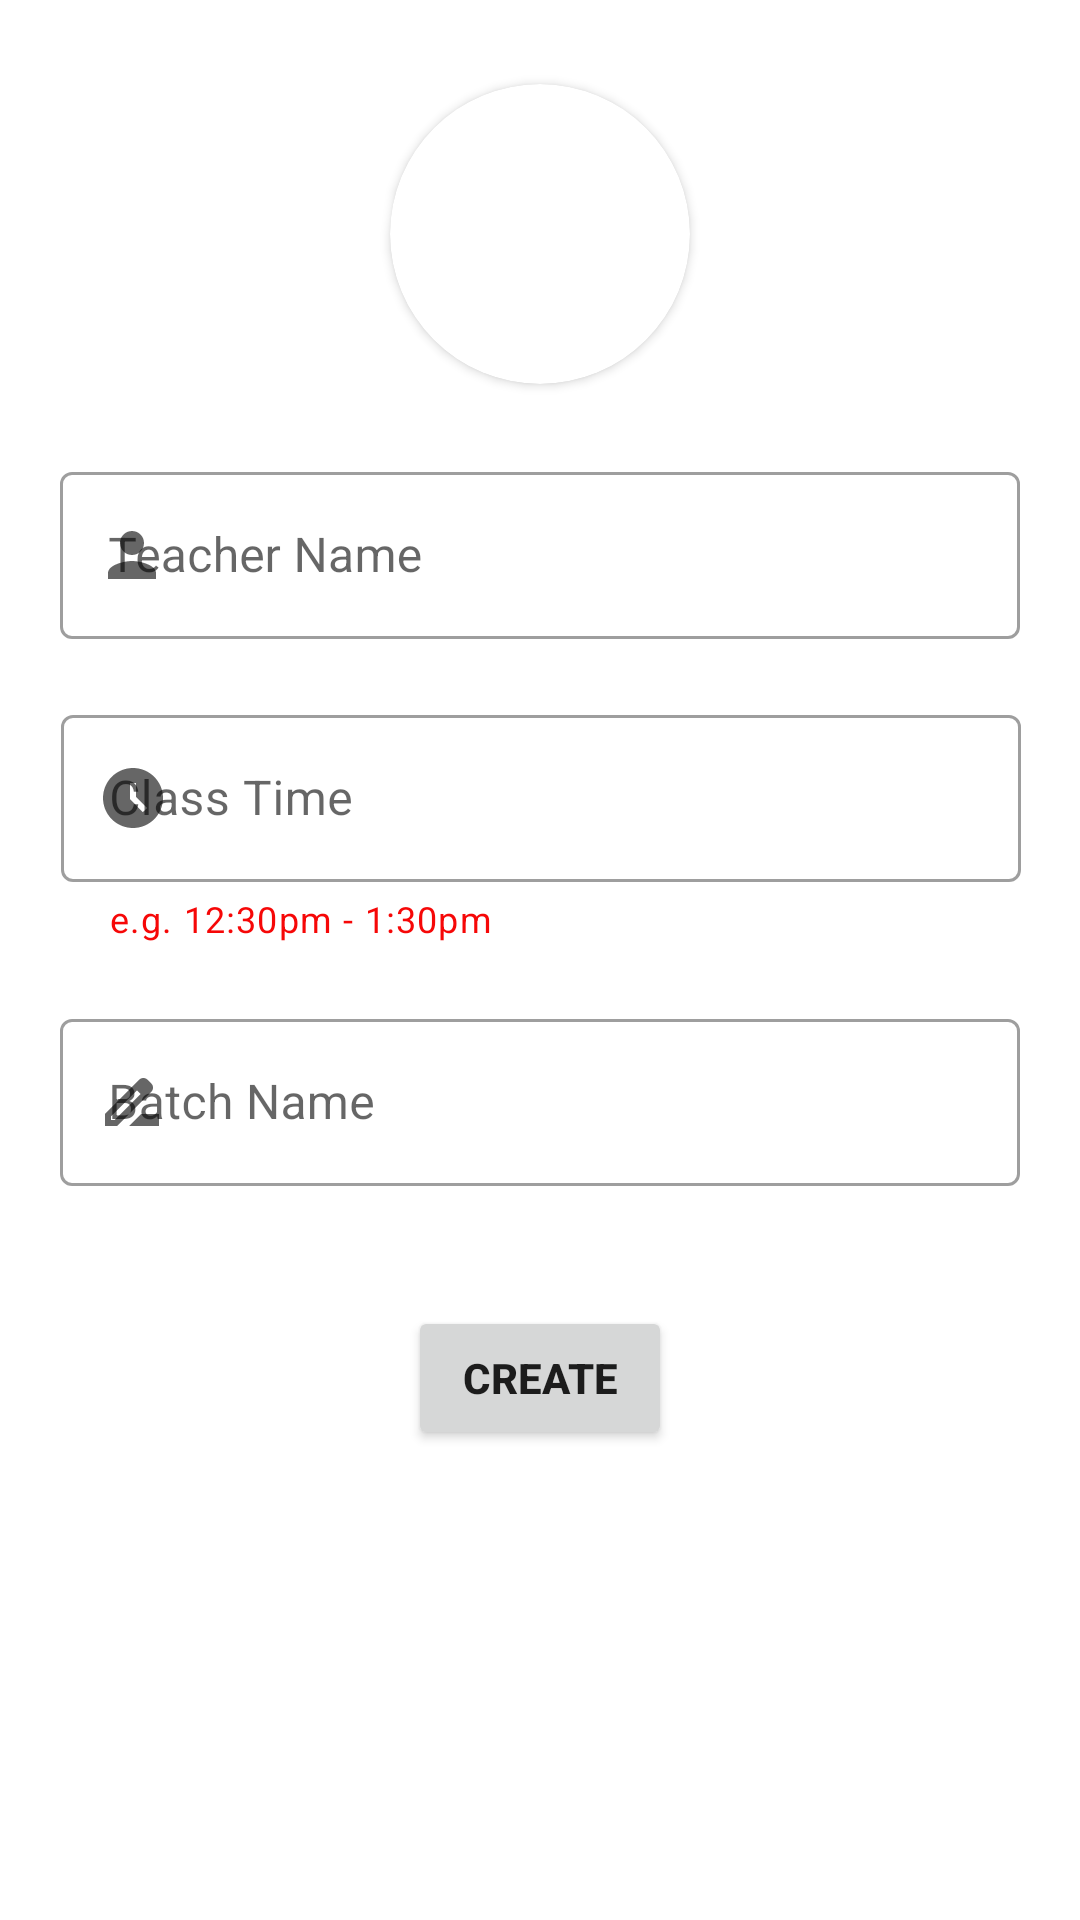

Android layout source for this screen:
<!-- AndroidManifest.xml: application theme Theme.AttendenceApp -->
<!-- res/layout/activity_add_batch.xml -->
<?xml version="1.0" encoding="utf-8"?>
<androidx.constraintlayout.widget.ConstraintLayout
    xmlns:android="http://schemas.android.com/apk/res/android"
    xmlns:app="http://schemas.android.com/apk/res-auto"
    xmlns:tools="http://schemas.android.com/tools"
    android:layout_width="match_parent"
    android:layout_height="match_parent"
    tools:context=".Activities.AddBatch.AddBatchActivity">

    <androidx.cardview.widget.CardView
        android:id="@+id/cardView"
        android:layout_width="100dp"
        android:layout_height="100dp"
        android:layout_marginTop="28dp"
        app:cardCornerRadius="100dp"
        app:layout_constraintEnd_toEndOf="parent"
        app:layout_constraintStart_toStartOf="parent"
        app:layout_constraintTop_toTopOf="parent">

        <ImageView
            android:id="@+id/CapturedImage"
            android:layout_width="match_parent"
            android:layout_height="match_parent"
            android:layout_gravity="center"
            android:src="@drawable/ic_camera"/>

    </androidx.cardview.widget.CardView>

    <com.google.android.material.textfield.TextInputLayout
        android:id="@+id/LayoutTeacherName"
        style="@style/Widget.MaterialComponents.TextInputLayout.OutlinedBox"
        android:layout_width="320dp"
        android:layout_height="wrap_content"
        android:layout_marginTop="24dp"
        android:hint="@string/teacher_name"
        app:endIconMode="clear_text"
        app:layout_constraintEnd_toEndOf="parent"
        app:layout_constraintStart_toStartOf="parent"
        app:layout_constraintTop_toBottomOf="@+id/cardView"
        app:startIconDrawable="@drawable/ic_person">

        <com.google.android.material.textfield.TextInputEditText
            android:id="@+id/TeacherName"
            android:layout_width="match_parent"
            android:layout_height="wrap_content" />
    </com.google.android.material.textfield.TextInputLayout>

    <com.google.android.material.textfield.TextInputLayout
        android:id="@+id/LayoutClassTime"
        style="@style/Widget.MaterialComponents.TextInputLayout.OutlinedBox"
        android:layout_width="320dp"
        android:layout_height="wrap_content"
        android:layout_marginTop="20dp"
        android:hint="@string/class_time"
        app:endIconMode="clear_text"
        app:helperText="e.g. 12:30pm - 1:30pm"
        app:helperTextTextColor="@color/red"
        app:layout_constraintEnd_toEndOf="parent"
        app:layout_constraintHorizontal_bias="0.51"
        app:layout_constraintStart_toStartOf="parent"
        app:layout_constraintTop_toBottomOf="@+id/LayoutTeacherName"
        app:startIconDrawable="@drawable/ic_clock">

        <com.google.android.material.textfield.TextInputEditText
            android:id="@+id/ClassTime"
            android:layout_width="match_parent"
            android:layout_height="wrap_content" />
    </com.google.android.material.textfield.TextInputLayout>

    <com.google.android.material.textfield.TextInputLayout
        android:id="@+id/LayoutBatchName"
        style="@style/Widget.MaterialComponents.TextInputLayout.OutlinedBox"
        android:layout_width="320dp"
        android:layout_height="wrap_content"
        android:layout_marginTop="20dp"
        android:hint="@string/batch_name"
        app:endIconMode="clear_text"
        app:layout_constraintEnd_toEndOf="parent"
        app:layout_constraintStart_toStartOf="parent"
        app:layout_constraintTop_toBottomOf="@+id/LayoutClassTime"
        app:startIconDrawable="@drawable/ic_batch">

        <com.google.android.material.textfield.TextInputEditText
            android:id="@+id/BatchName"
            android:layout_width="match_parent"
            android:layout_height="wrap_content" />
    </com.google.android.material.textfield.TextInputLayout>

    <Button
        android:id="@+id/Create"
        android:text="@string/create"
        android:textStyle="bold"
        android:layout_width="wrap_content"
        android:layout_height="wrap_content"
        android:layout_marginTop="40dp"
        app:layout_constraintEnd_toEndOf="parent"
        app:layout_constraintStart_toStartOf="parent"
        app:layout_constraintTop_toBottomOf="@+id/LayoutBatchName" />

    <ProgressBar
        android:id="@+id/Progress"
        android:layout_width="wrap_content"
        android:layout_height="wrap_content"
        android:visibility="gone"
        app:layout_constraintBottom_toBottomOf="parent"
        app:layout_constraintEnd_toEndOf="parent"
        app:layout_constraintHorizontal_bias="0.498"
        app:layout_constraintStart_toStartOf="parent"
        app:layout_constraintTop_toTopOf="parent"
        app:layout_constraintVertical_bias="0.761" />
</androidx.constraintlayout.widget.ConstraintLayout>
<!-- resources referenced by this layout -->
<resources>
  <color name="red">#F60707</color>
  <!-- drawable ic_batch (drawable) -->
  <vector android:height="24dp" android:tint="#2F3232"
      android:viewportHeight="24" android:viewportWidth="24"
      android:width="24dp" xmlns:android="http://schemas.android.com/apk/res/android">
      <path android:fillColor="@android:color/white" android:pathData="M18.41,5.8L17.2,4.59c-0.78,-0.78 -2.05,-0.78 -2.83,0l-2.68,2.68L3,15.96V20h4.04l8.74,-8.74 2.63,-2.63c0.79,-0.78 0.79,-2.05 0,-2.83zM6.21,18H5v-1.21l8.66,-8.66 1.21,1.21L6.21,18zM11,20l4,-4h6v4H11z"/>
  </vector>
  <!-- drawable ic_clock (drawable) -->
  <vector android:height="24dp" android:tint="#2F3232"
      android:viewportHeight="24" android:viewportWidth="24"
      android:width="24dp" xmlns:android="http://schemas.android.com/apk/res/android">
      <path android:fillColor="@android:color/white" android:pathData="M11.99,2C6.47,2 2,6.48 2,12s4.47,10 9.99,10C17.52,22 22,17.52 22,12S17.52,2 11.99,2zM15.29,16.71L11,12.41V7h2v4.59l3.71,3.71L15.29,16.71z"/>
  </vector>
  <!-- drawable ic_person (drawable) -->
  <vector android:height="24dp" android:tint="#2F3232"
      android:viewportHeight="24" android:viewportWidth="24"
      android:width="24dp" xmlns:android="http://schemas.android.com/apk/res/android">
      <path android:fillColor="@android:color/white" android:pathData="M12,12c2.21,0 4,-1.79 4,-4s-1.79,-4 -4,-4 -4,1.79 -4,4 1.79,4 4,4zM12,14c-2.67,0 -8,1.34 -8,4v2h16v-2c0,-2.66 -5.33,-4 -8,-4z"/>
  </vector>
  <string name="batch_name">Batch Name</string>
  <string name="class_time">Class Time</string>
  <string name="create">Create</string>
  <string name="teacher_name">Teacher Name</string>
  <style name="Theme.AttendenceApp" parent="Theme.MaterialComponents.DayNight.DarkActionBar">
          
          <item name="colorPrimary">@color/purple_500</item>
          <item name="colorPrimaryVariant">@color/purple_700</item>
          <item name="colorOnPrimary">@color/white</item>
          
          <item name="colorSecondary">@color/teal_200</item>
          <item name="colorSecondaryVariant">@color/teal_700</item>
          <item name="colorOnSecondary">@color/black</item>
          
          <item name="android:statusBarColor" tools:targetApi="l">?attr/colorPrimaryVariant</item>
          
      </style>
  <color name="purple_500">#FF6200EE</color>
  <color name="purple_700">#FF3700B3</color>
  <color name="white">#FFFFFFFF</color>
  <color name="teal_200">#FF03DAC5</color>
  <color name="teal_700">#FF018786</color>
  <color name="black">#FF000000</color>
</resources>
